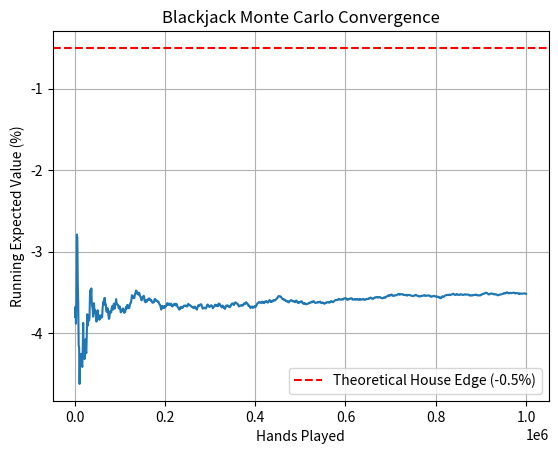

Generate this figure with matplotlib:
import random
import matplotlib.pyplot as plt

# 1. Define the Deck
def draw_card():
    # Cards 2-10, plus three face cards (10s), plus an Ace (11)
    deck = [2, 3, 4, 5, 6, 7, 8, 9, 10, 10, 10, 10, 11]
    return random.choice(deck)

def calculate_total(hand):
    total = sum(hand)
    aces = hand.count(11)
    # Adjust for Aces if busting
    while total > 21 and aces > 0:
        total -= 10
        aces -= 1
    return total

# 2. Define the Dealer's Logic
def play_dealer(dealer_hand):
    while True:
        total = calculate_total(dealer_hand)
        
        # Check if the hand is exactly 17 and "Soft"
        # A Soft 17 means the raw sum of the cards (with Aces as 11) is 17
        is_soft_17 = False
        if total == 17:
            # If the raw sum is exactly 17 and contains an Ace, it's soft.
            if sum(dealer_hand) == 17 and 11 in dealer_hand:
                is_soft_17 = True
                
        # Dealer hits if total is under 17 OR if it's a Soft 17
        if total < 17 or is_soft_17:
            dealer_hand.append(draw_card())
        else:
            break
            
    return calculate_total(dealer_hand)

# 3. Define the Player's Logic (Simplified Basic Strategy)
def play_player(player_hand, dealer_upcard):
    while True:
        total = calculate_total(player_hand)
        if total >= 21:
            break
        
        # Very simplified Basic Strategy
        if total <= 11:
            player_hand.append(draw_card()) # Always hit 11 or less
        elif total >= 17:
            break # Always stand on 17 or more
        else:
            # If player has 12-16, stand if dealer shows weak card (2-6), else hit
            if dealer_upcard in [2, 3, 4, 5, 6]:
                break
            else:
                player_hand.append(draw_card())
                
    return calculate_total(player_hand)

# 4. The Monte Carlo Simulation Loop
def run_simulation(iterations=1000000):
    bankroll = 0
    history = []
    
    for i in range(1, iterations + 1):
        # Deal initial cards
        player_hand = [draw_card(), draw_card()]
        dealer_hand = [draw_card(), draw_card()]
        dealer_upcard = dealer_hand[0]
        
        # Check for natural blackjacks
        player_bj = calculate_total(player_hand) == 21
        dealer_bj = calculate_total(dealer_hand) == 21
        
        if player_bj and not dealer_bj:
            bankroll += 1.5 # Standard 3:2 payout
        elif dealer_bj and not player_bj:
            bankroll -= 1
        elif player_bj and dealer_bj:
            pass # Push
        else:
            # Play out the hand
            player_total = play_player(player_hand, dealer_upcard)
            
            if player_total > 21:
                bankroll -= 1 # Player busts
            else:
                dealer_total = play_dealer(dealer_hand)
                if dealer_total > 21:
                    bankroll += 1 # Dealer busts
                elif player_total > dealer_total:
                    bankroll += 1 # Player wins
                elif player_total < dealer_total:
                    bankroll -= 1 # Dealer wins
                # Else push, bankroll doesn't change
        
        # Calculate Expected Value (EV) as a percentage
        current_ev = (bankroll / i) * 100
        # Sample every 1000th hand to keep plotting memory low
        if i % 1000 == 0:
            history.append(current_ev)

    print(f"Final EV after {iterations} hands: {current_ev:.4f}%")
    return history

# 5. Run and Visualize
ev_history = run_simulation(1000000)

plt.plot(range(1000, 1000000 + 1, 1000), ev_history)
plt.axhline(y=-0.5, color='r', linestyle='--', label='Theoretical House Edge (-0.5%)')
plt.title("Blackjack Monte Carlo Convergence")
plt.xlabel("Hands Played")
plt.ylabel("Running Expected Value (%)")
plt.legend()
plt.grid(True)
plt.show()
